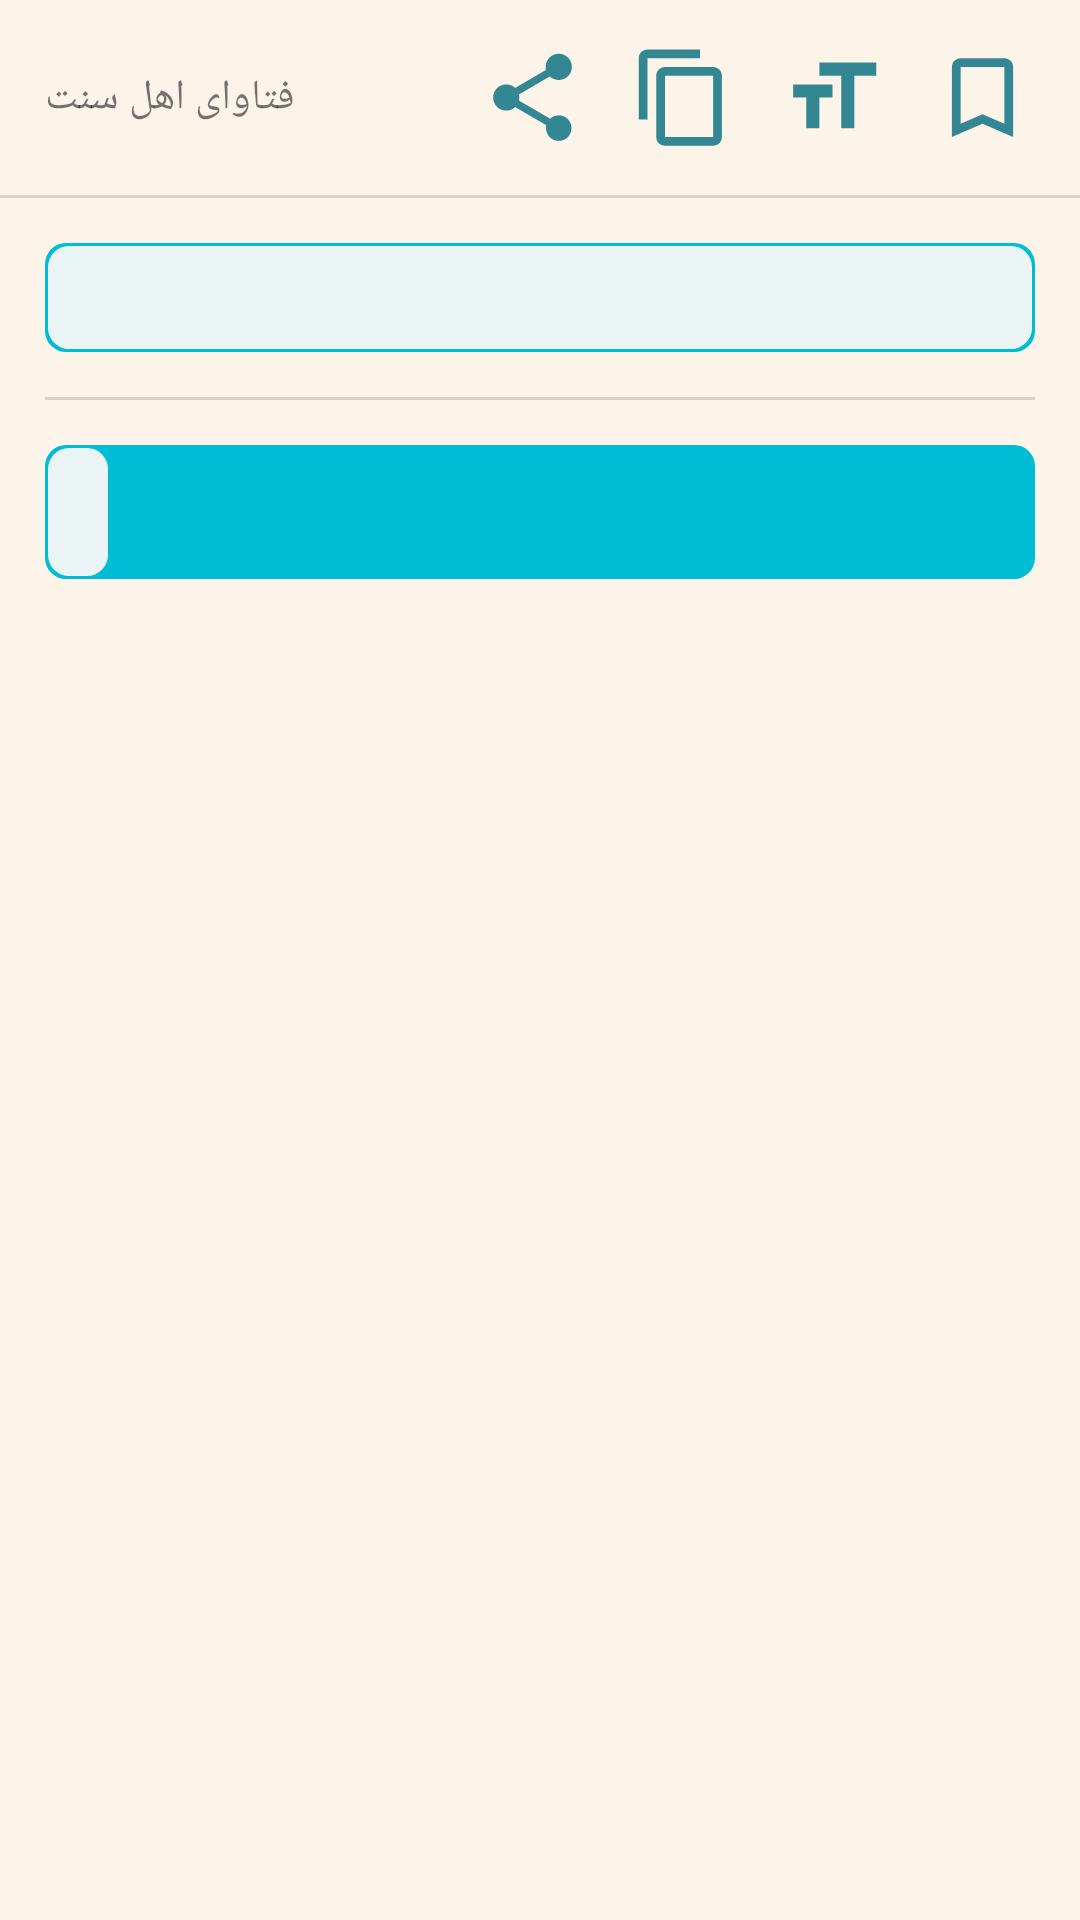

Produce the Android XML layout that renders to this screen, including the resource entries it uses.
<!-- AndroidManifest.xml: application theme AppTheme -->
<!-- res/layout/activity_answer.xml -->
<?xml version="1.0" encoding="utf-8"?>
<LinearLayout xmlns:android="http://schemas.android.com/apk/res/android"
    xmlns:app="http://schemas.android.com/apk/res-auto"
    xmlns:tools="http://schemas.android.com/tools"
    android:layout_width="match_parent"
    android:layout_height="match_parent"
    tools:context=".AnswerActivity"
    android:orientation="vertical"
    android:background="#FCF4E9"
    >
    <RelativeLayout
        android:layout_marginTop="15dp"
        android:layout_marginBottom="15dp"
        android:layout_width="match_parent"
        android:layout_height="wrap_content"
        >

        <TextView
            android:layout_width="wrap_content"
            android:layout_height="wrap_content"
            android:text="فتاوای اهل سنت"
            android:layout_marginLeft="15dp"
            android:layout_alignParentLeft="true"
            android:layout_centerVertical="true"
            />
<LinearLayout
    android:layout_marginRight="15dp"
    android:layout_width="wrap_content"
    android:layout_height="wrap_content"
    android:layout_alignParentRight="true"
    android:layout_centerVertical="true"
    >

    <Button
        android:id="@+id/share"
        android:layout_marginRight="15dp"
        android:layout_width="35dp"
        android:layout_height="35dp"
        android:background="@drawable/ic_share" />

    <Button
        android:layout_marginRight="15dp"
        android:id="@+id/copyToClipboard"
        android:layout_width="35dp"
        android:layout_height="35dp"
        android:background="@drawable/ic_content_copy" />

    <Button
        android:id="@+id/fontSize"
        android:layout_marginRight="15dp"
        android:layout_width="35dp"
        android:layout_height="35dp"
        android:background="@drawable/ic_format_size" />

    <ImageButton
        android:id="@+id/bookmarkShape"
        android:layout_width="35dp"
        android:layout_height="35dp"
        android:background="?actionBarItemBackground"
        android:src="@drawable/ic_baseline_bookmark_border_24"/>

</LinearLayout>

    </RelativeLayout>


    <LinearLayout
        android:layout_marginBottom="10dp"
        android:layout_width="match_parent"
        android:layout_height="1dp"
        android:background="#DAD1C5"/>

    <LinearLayout
        android:layout_width="match_parent"
        android:layout_height="wrap_content"
        android:background="@drawable/custom_radius"
        android:layout_marginTop="5dp"
        android:layout_marginLeft="15dp"
        android:layout_marginRight="15dp"
        android:layout_marginBottom="10dp"
        android:layout_gravity="right"
        android:padding="1dp">
        <TextView
            android:paddingHorizontal="10dp"
            android:paddingVertical="5dp"
            android:background="@drawable/custom_listview"
            android:textIsSelectable="true"
            android:textColor="#1a535c"
            android:textSize="18sp"
            android:layout_width="match_parent"
            android:layout_height="wrap_content"
            android:id="@+id/questionText"

             />

    </LinearLayout>




    <LinearLayout
        android:layout_marginTop="5dp"
        android:layout_marginBottom="10dp"
        android:layout_marginLeft="15dp"
        android:layout_marginRight="15dp"
        android:layout_width="match_parent"
        android:layout_height="1dp"
        android:background="#DAD1C5" />

    <LinearLayout
        android:layout_width="match_parent"
        android:layout_height="wrap_content"
        android:background="@drawable/custom_radius"
        android:layout_marginLeft="15dp"
        android:layout_marginRight="15dp"
        android:layout_marginBottom="7dp"
        android:layout_marginTop="5dp"
        android:padding="1dp">

            <ScrollView
                android:layout_height="wrap_content"
                android:layout_width="wrap_content">
                <TextView
                    android:background="@drawable/custom_listview"
                    android:textIsSelectable="true"
                    android:textColor="#1a535c"
                    android:textSize="17sp"
                    android:layout_width="match_parent"
                    android:layout_height="match_parent"
                    android:padding="10dp"
                    android:id="@+id/answerText"/>
            </ScrollView>
    </LinearLayout>



</LinearLayout>
<!-- resources referenced by this layout -->
<resources>
  <!-- drawable custom_listview (drawable) -->
  <?xml version="1.0" encoding="utf-8"?>
  <shape xmlns:android="http://schemas.android.com/apk/res/android">
  
      <solid android:color="#EBF4F4"/>
      <corners android:radius="7dp"/>
  
  </shape>
  <!-- drawable custom_radius (drawable) -->
  <?xml version="1.0" encoding="utf-8"?>
  <shape xmlns:android="http://schemas.android.com/apk/res/android">
  
      <solid android:color="#00BCD4"/>
      <corners android:radius="7dp"/>
  
  </shape>
  <!-- drawable ic_baseline_bookmark_border_24 (drawable) -->
  <vector android:height="35dp" android:tint="#328792"
      android:viewportHeight="24" android:viewportWidth="24"
      android:width="35dp" xmlns:android="http://schemas.android.com/apk/res/android">
      <path android:fillColor="@android:color/white" android:pathData="M17,3L7,3c-1.1,0 -1.99,0.9 -1.99,2L5,21l7,-3 7,3L19,5c0,-1.1 -0.9,-2 -2,-2zM17,18l-5,-2.18L7,18L7,5h10v13z"/>
  </vector>
  <!-- drawable ic_content_copy (drawable) -->
  <vector android:height="35dp" android:tint="#328792"
      android:viewportHeight="24.0" android:viewportWidth="24.0"
      android:width="35dp" xmlns:android="http://schemas.android.com/apk/res/android">
      <path android:fillColor="#FF000000" android:pathData="M16,1L4,1c-1.1,0 -2,0.9 -2,2v14h2L4,3h12L16,1zM19,5L8,5c-1.1,0 -2,0.9 -2,2v14c0,1.1 0.9,2 2,2h11c1.1,0 2,-0.9 2,-2L21,7c0,-1.1 -0.9,-2 -2,-2zM19,21L8,21L8,7h11v14z"/>
  </vector>
  <!-- drawable ic_format_size (drawable) -->
  <vector android:height="35dp" android:tint="#328792"
      android:viewportHeight="24.0" android:viewportWidth="24.0"
      android:width="35dp" xmlns:android="http://schemas.android.com/apk/res/android">
      <path android:fillColor="#FF000000" android:pathData="M9,4v3h5v12h3L17,7h5L22,4L9,4zM3,12h3v7h3v-7h3L12,9L3,9v3z"/>
  </vector>
  <!-- drawable ic_share (drawable) -->
  <vector android:height="35dp" android:tint="#328792"
      android:viewportHeight="24.0" android:viewportWidth="24.0"
      android:width="35dp" xmlns:android="http://schemas.android.com/apk/res/android">
      <path android:fillColor="#FF000000" android:pathData="M18,16.08c-0.76,0 -1.44,0.3 -1.96,0.77L8.91,12.7c0.05,-0.23 0.09,-0.46 0.09,-0.7s-0.04,-0.47 -0.09,-0.7l7.05,-4.11c0.54,0.5 1.25,0.81 2.04,0.81 1.66,0 3,-1.34 3,-3s-1.34,-3 -3,-3 -3,1.34 -3,3c0,0.24 0.04,0.47 0.09,0.7L8.04,9.81C7.5,9.31 6.79,9 6,9c-1.66,0 -3,1.34 -3,3s1.34,3 3,3c0.79,0 1.5,-0.31 2.04,-0.81l7.12,4.16c-0.05,0.21 -0.08,0.43 -0.08,0.65 0,1.61 1.31,2.92 2.92,2.92 1.61,0 2.92,-1.31 2.92,-2.92s-1.31,-2.92 -2.92,-2.92z"/>
  </vector>
  <style name="AppTheme" parent="Theme.AppCompat.Light.NoActionBar">
          
          <item name="colorPrimary">@color/colorPrimary</item>
          <item name="colorPrimaryDark">#1a535c</item>
          <item name="colorAccent">#00BCD4</item>
      </style>
  <!-- not gathered from this repository: default colours our renderer supplied (Android Studio template values) -->
  <color name="colorPrimary">#FF6200EE</color>
</resources>
